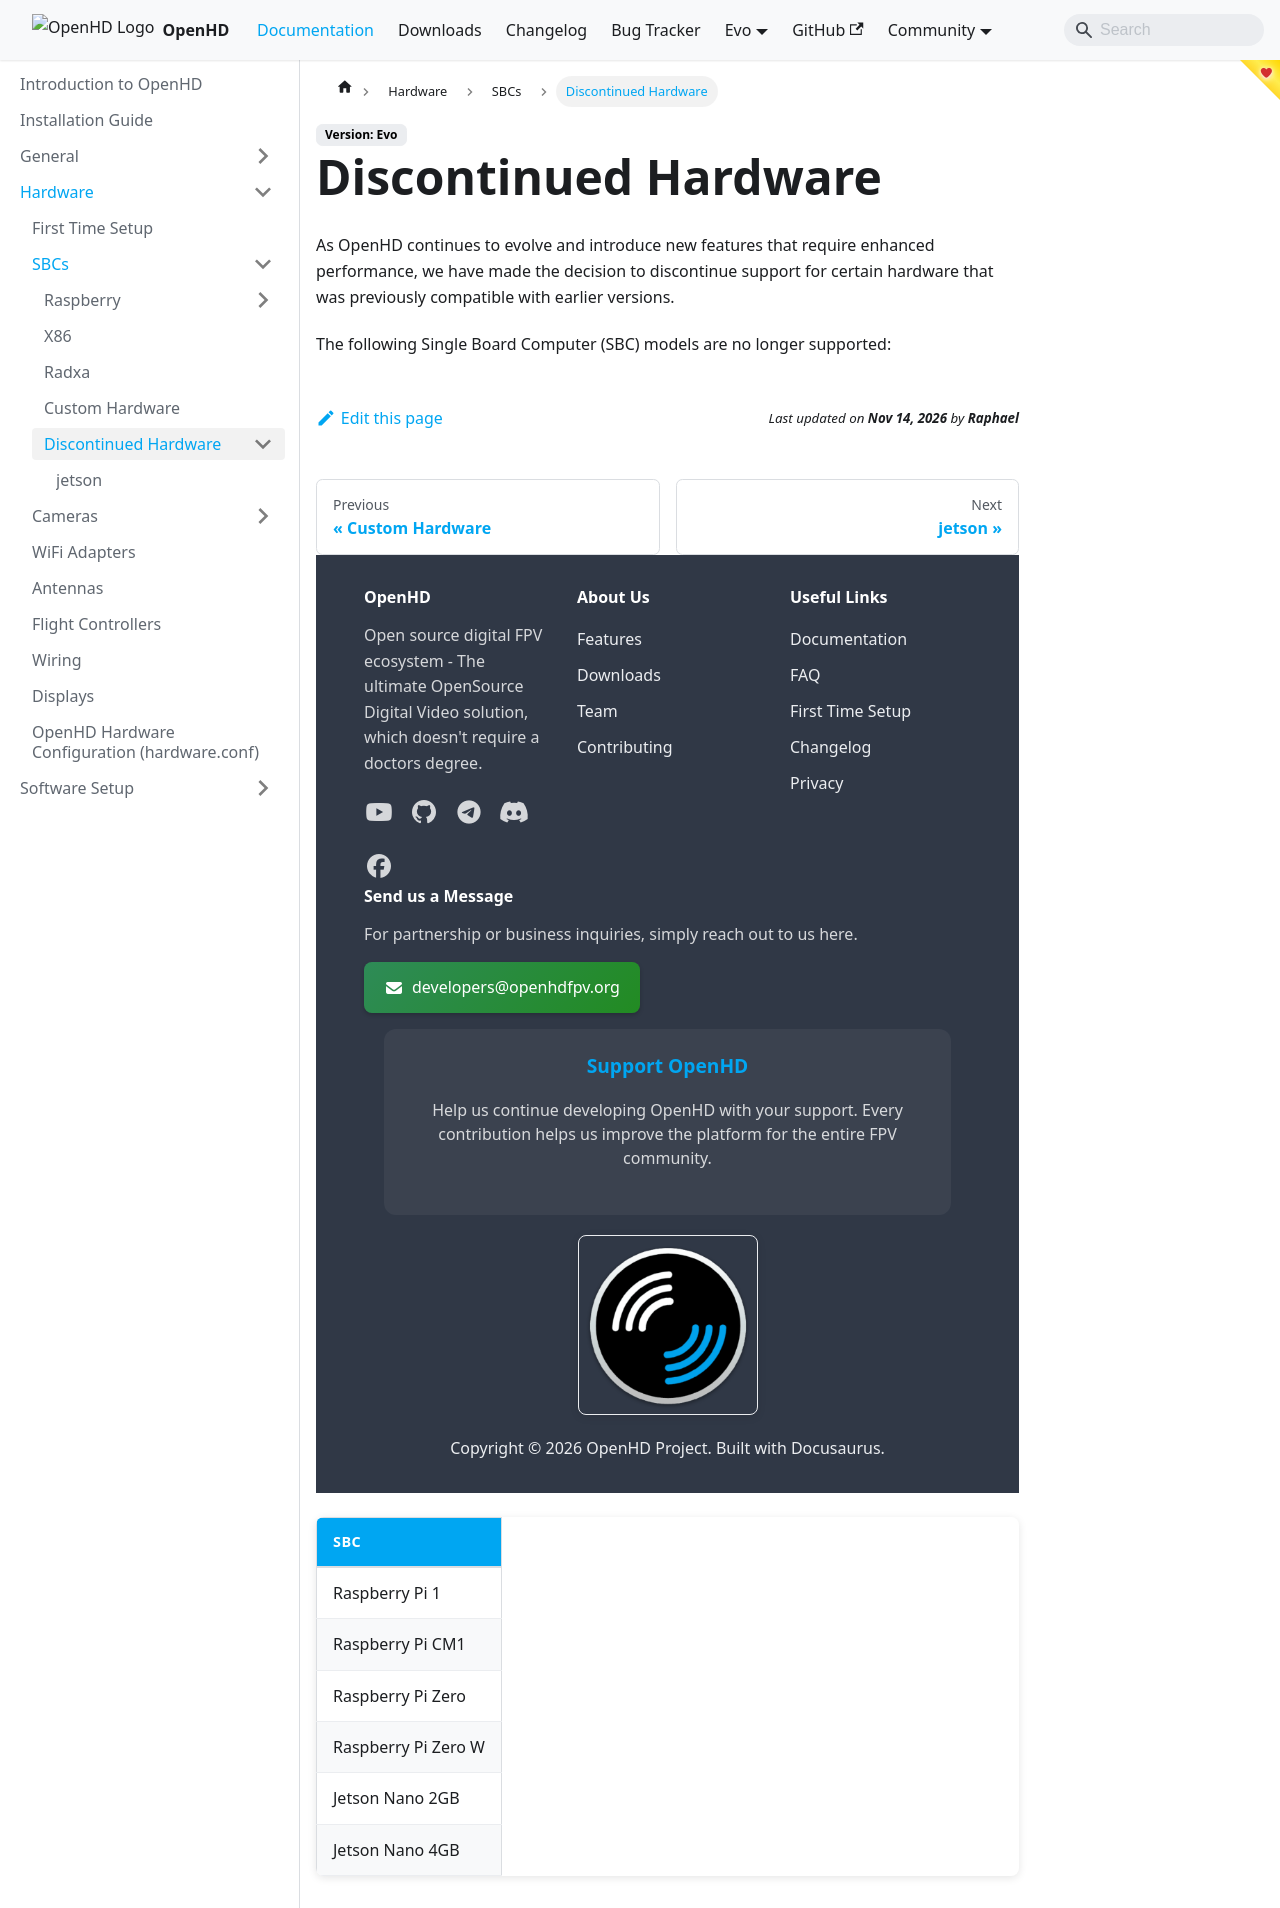

repository: OpenHD/OpenHD-Website · page: staging/hardware/discontinued/index.html · generator: docusaurus

# Discontinued Hardware

As OpenHD continues to evolve and introduce new features that require enhanced performance, we have made the decision to discontinue support for certain hardware that was previously compatible with earlier versions.

The following Single Board Computer (SBC) models are no longer supported:

| SBC                   | 
| --------------------- |
| Raspberry Pi 1        |
| Raspberry Pi CM1      |
| Raspberry Pi Zero     |
| Raspberry Pi Zero W   |
| Jetson Nano 2GB       |
| Jetson Nano 4GB       |
